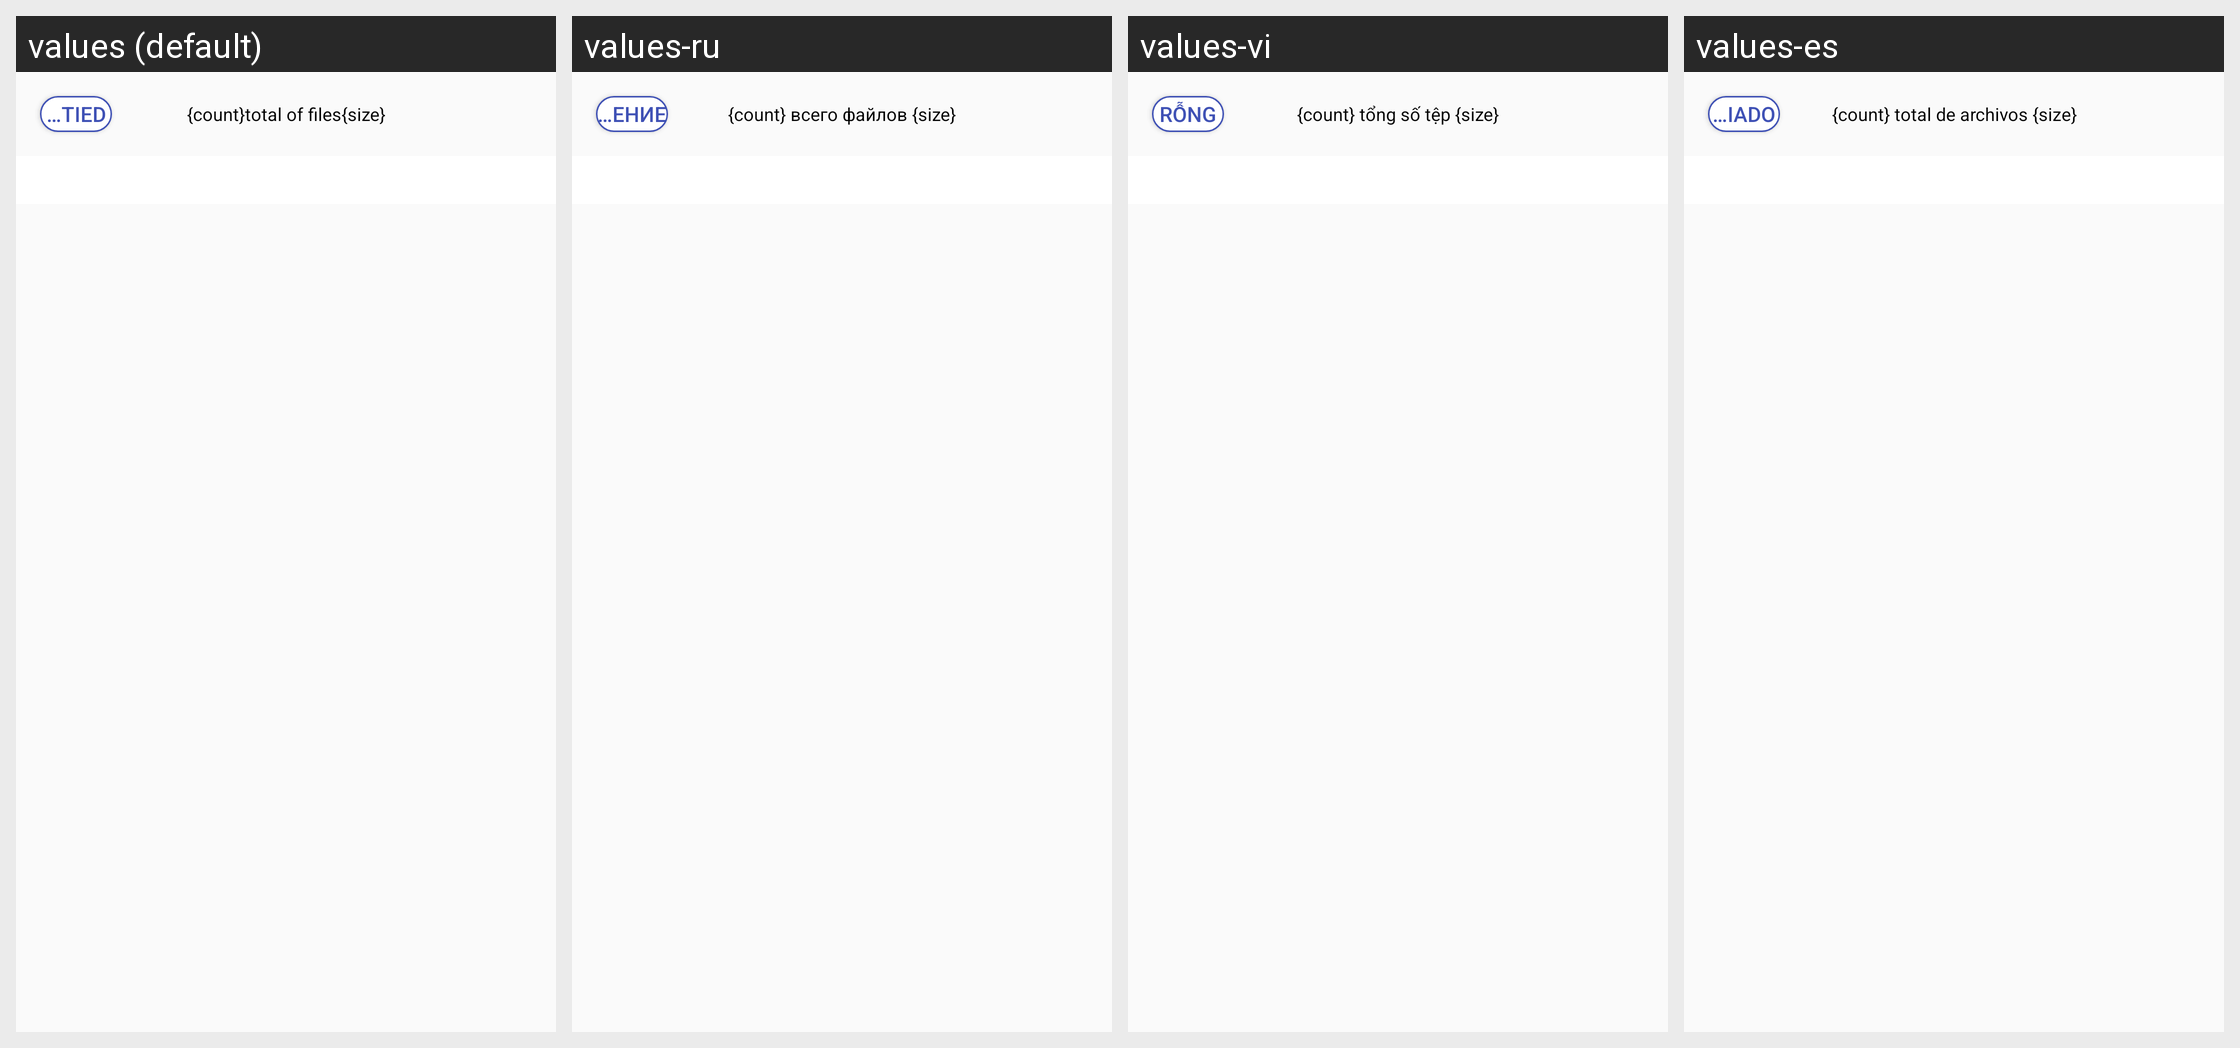

Strings drawn on this Android screen and how each of the app's shown locales translates them:
Android screen res/layout/view_show_selected_file_info_dialog.xml rendered under 4 locales, left to right: values (default), values-ru, values-vi, values-es. Device: Nexus 5 (rendered at 1080×1920; each locale shown at half size, 540×960, under a caption strip naming it); theme AppTheme.
Other locales in the repository, not shown: values-ar, values-de, values-hi, values-pt, values-th.
Strings drawn on this screen, with the default value and each locale's value (text and hints the layout hard-codes, and strings that could not be matched under every locale, appear in the picture but are not listed):

str_clear
  values: Emptied
  values-ru: Опорожнение
  values-vi: Rỗng
  values-es: Vaciado

str_selected_file_info_detail
  values: {count}total of files{size}
  values-ru: {count} всего файлов {size}
  values-vi: {count} tổng số tệp {size}
  values-es: {count} total de archivos {size}
